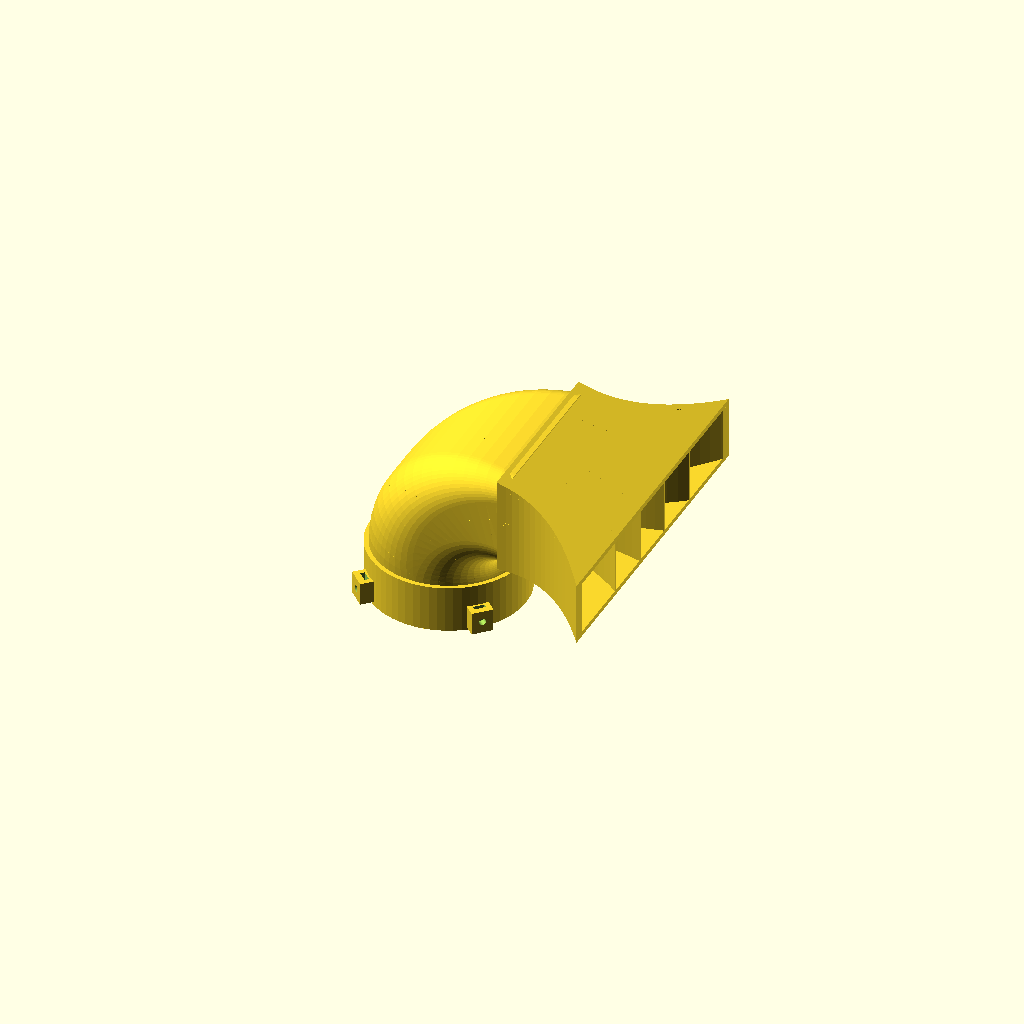
Cell 1: rendered with the file's own defaults.
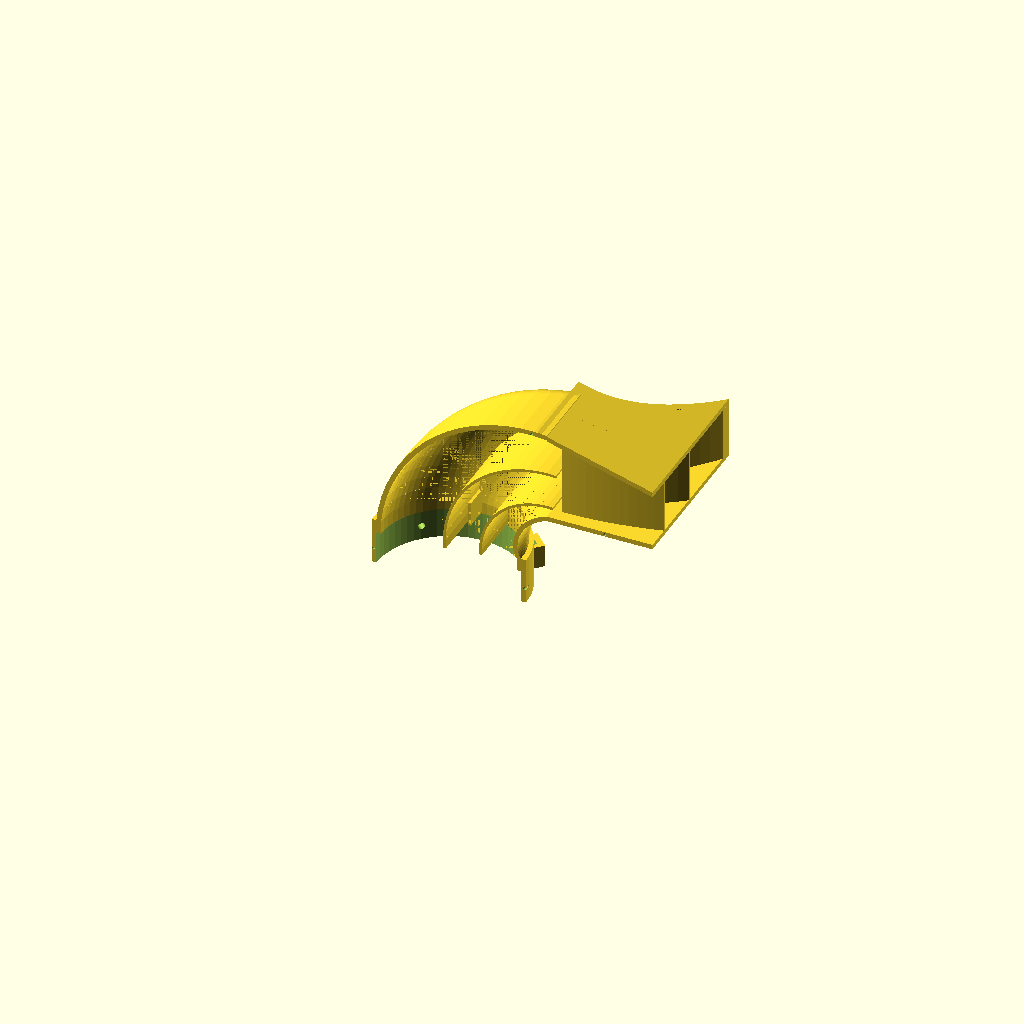
Cell 2 — show_cutaway set to true, the other parameters unchanged.
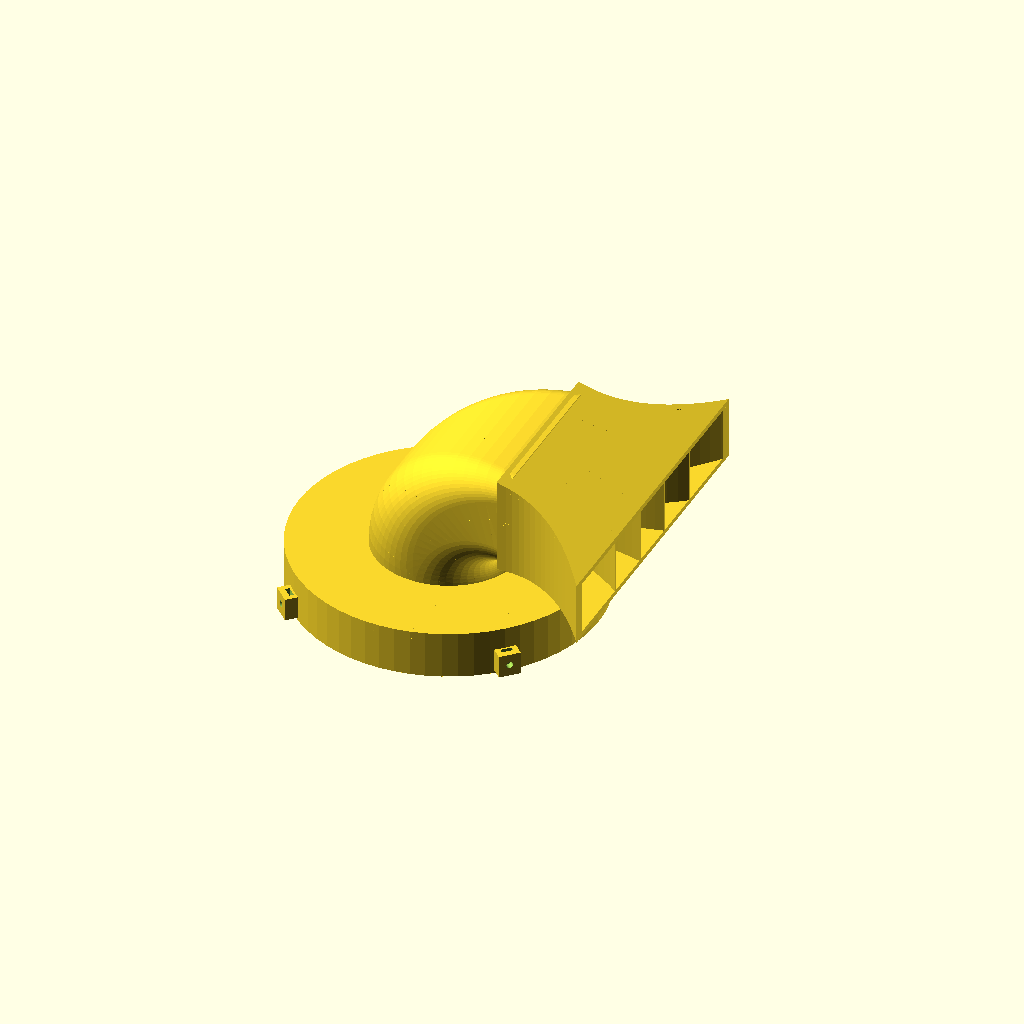
Cell 3 — NOZZLE_OD set to 192, the other parameters unchanged.
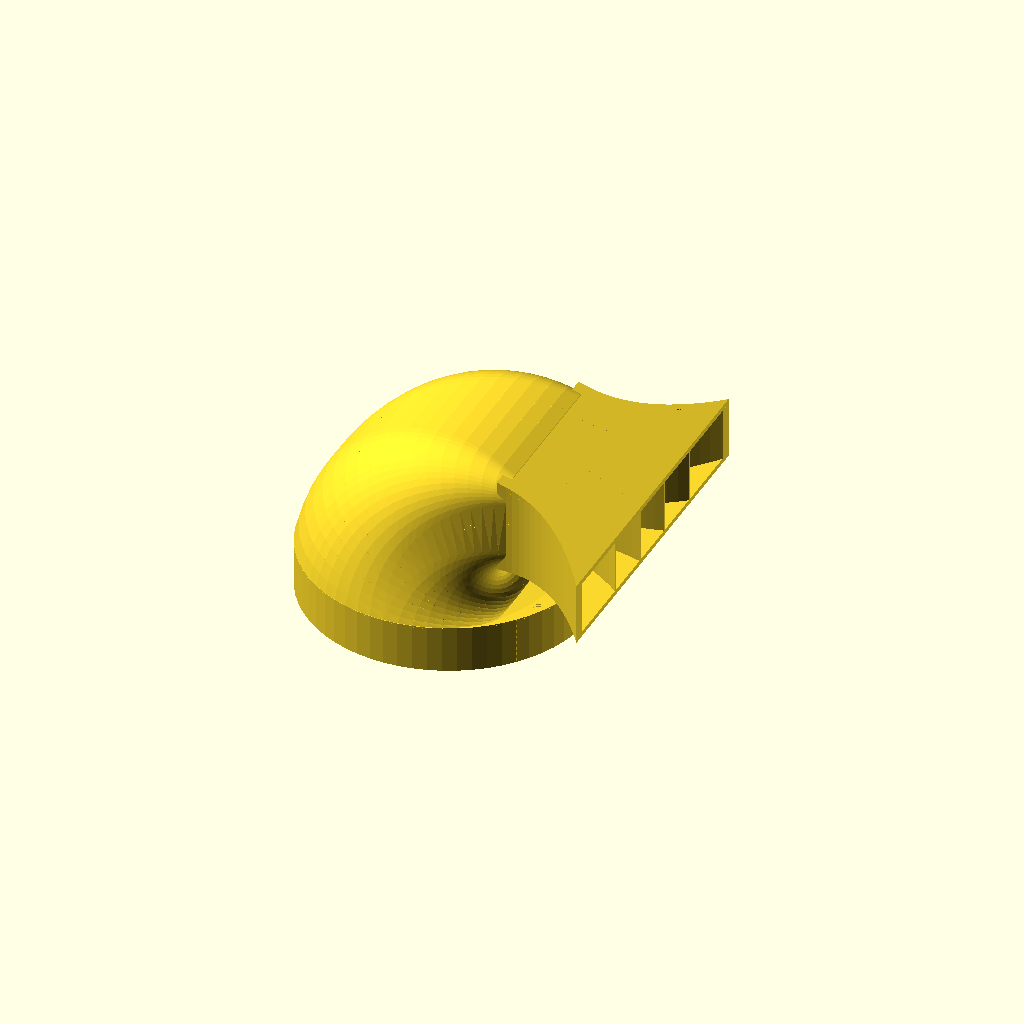
Cell 4 — NOZZLE_ID set to 180, the other parameters unchanged.
One fixed orthographic camera (rotation 55°, 0°, 25°; colour scheme Cornfield) for every cell.
OpenSCAD source file mp60_fan_shroud.scad:
// ============================================================
// MP60 90-degree quarter-fan flow shroud ("cobra fan")
// Bottom-mounted VorTech MP60, vertical discharge -> horizontal
// 90-degree-arc sheet aimed back down a peninsula tank.
//
// Fluid design intent:
//  * circular nozzle bore morphs to a wide flat rectangle THROUGH
//    the 90-degree bend (turning losses are lowest mid-morph)
//  * 2 concentric turning vanes keep flow attached on the inner wall
//  * fan section spreads the sheet across ~90 degrees of arc using
//    3 cambered splitter vanes (outer channels steered ~+/-45 deg)
//  * 3 inlet straightening fins kill propeller swirl so the fan
//    fills evenly
//  * exit area ~= 1.15x nozzle bore area -> no added back-pressure
//
// Print: 2 mirrored clamshell halves (part=1 / part=2), flat face
// down, no supports. Join with 1.75mm filament dowels + reef-safe
// CA gel. It lives underwater - it does not need to be watertight.
// Material: black PETG, 4+ perimeters.
// ============================================================

/* [Render] */
part = 0;            // 0=assembly preview, 1=half A (+Y), 2=half B (-Y)
show_cutaway = false; // assembly preview sliced open to show vanes

/* [Pump interface -- MEASURE YOUR WET SIDE FIRST] */
NOZZLE_OD = 96;      // OD of stock nozzle ring the socket slips over
NOZZLE_ID = 90;      // nozzle exit bore (sets all internal areas)
SOCKET_DEPTH = 22;   // how far the socket overlaps the nozzle

/* [Duct geometry] */
WALL     = 3.2;      // 4 perimeters @ 0.4mm
INLET_Z  = 30;       // socket + straightener zone height (bend starts here)
BEND_R   = 65;       // centerline turn radius of the elbow
DUCT_W   = 110;      // rectangle width at end of bend (horizontal, in plan)
DUCT_H   = 56;       // rectangle height at end of bend (vertical)
DUCT_CR  = 10;       // corner radius of that rectangle
FAN_LEN  = 70;       // length of the fan/diffuser section
EXIT_W   = 210;      // inner width of exit slot (arc chord)
EXIT_H   = 35;       // inner height of exit slot  <-- sheet thickness knob
                     //   25 = harder/faster sheet, more throw
                     //   45 = softer, more diffuse

/* [Vanes] */
VT = 1.8;               // vane thickness
BEND_VANE_R = [44, 68]; // turning vane radii (from bend center)
FAN_VANES = 4;          // cambered splitters (even count keeps them off the split seam)
STRAIGHTENERS = true;   // anti-swirl fins in the inlet

/* [Fasteners] */
SCREW_D  = 4.4;      // M4 nylon set screws (x4) clamp socket to nozzle
NUT_W    = 7.4;      // M4 square nut pocket width
NUT_T    = 2.8;      // M4 square nut pocket thickness
DOWEL_D  = 2.05;     // 1.75mm filament alignment dowels

$fn = 64;
EPS = 0.02;

// ---- derived ----
ZC       = INLET_Z + BEND_R;        // duct centerline height after bend
FLOOR_IN = ZC - DUCT_H/2;           // inner floor of fan (flat)
CEIL0_IN = ZC + DUCT_H/2;           // inner ceiling at fan start
CEIL1_IN = FLOOR_IN + EXIT_H;       // inner ceiling at exit
X_EXIT   = BEND_R + FAN_LEN;        // exit face plane
DWH      = (EXIT_W - DUCT_W)/2;     // half-width growth of the fan

function lerp(a, b, t) = a + (b - a) * t;

// ------------------------------------------------------------
// Bend: lofted morph, circle -> rounded rectangle, 90 degrees
// ------------------------------------------------------------
module sec2d(t, grow = 0) {
    // local X = vertical/height axis, local Y = width axis
    w = lerp(NOZZLE_ID, DUCT_W, t) + 2*grow;
    h = lerp(NOZZLE_ID, DUCT_H, t) + 2*grow;
    r = min(lerp(NOZZLE_ID/2, DUCT_CR, t) + grow, min(w, h)/2 - EPS);
    offset(r = r) square([max(h - 2*r, EPS), max(w - 2*r, EPS)], center = true);
}

module place_sec(u, grow) {
    a = 90 * u;
    translate([BEND_R - BEND_R*cos(a), 0, INLET_Z + BEND_R*sin(a)])
        rotate([0, a, 0])
            linear_extrude(EPS) sec2d(u, grow);
}

module bend_loft(grow = 0) {
    N = 18;
    for (i = [0 : N-1])
        hull() { place_sec(i/N, grow); place_sec((i+1)/N, grow); }
}

// ------------------------------------------------------------
// Fan: plan extrusion (curved walls) ^ side profile (sloped ceiling)
// ------------------------------------------------------------
module fan_plan(grow = 0, ext = 0) {
    NF = 16;
    x0 = BEND_R - 3;                     // overlap back into the bend
    pts = [for (i = [0 : NF]) let (s = i/NF)
              [x0 + 3 + (FAN_LEN + ext) * s, DUCT_W/2 + DWH*s*s + grow]];
    polygon(concat(
        [[x0 - grow, DUCT_W/2 + grow]],
        pts,
        [for (i = [NF : -1 : 0]) let (p = pts[i]) [p[0], -p[1]]],
        [[x0 - grow, -DUCT_W/2 - grow]]
    ));
}

module fan_side(grow = 0, ext = 0) {
    x0 = BEND_R - 3;
    x1 = X_EXIT + ext;
    slope_drop = (CEIL0_IN - CEIL1_IN) * ext / FAN_LEN;
    offset(delta = grow) polygon([
        [x0, FLOOR_IN], [x1, FLOOR_IN],
        [x1, CEIL1_IN - slope_drop], [x0, CEIL0_IN]
    ]);
}

module fan_solid(grow = 0, ext = 0) {
    intersection() {
        linear_extrude(height = 400, center = true, convexity = 4)
            fan_plan(grow, ext);
        translate([0, 200, 0]) rotate([90, 0, 0])
            linear_extrude(height = 400, convexity = 4)
                fan_side(grow, ext);
    }
}

// ------------------------------------------------------------
// Inlet stub + slip-over socket
// ------------------------------------------------------------
module stub_outer() {
    cylinder(d = max(NOZZLE_OD, NOZZLE_ID) + 2*WALL, h = INLET_Z + 1);
    // set-screw bosses, x4, kept off the y=0 split plane
    for (a = [45, 135, 225, 315]) rotate([0, 0, a]) boss();
}

module boss() {
    r_out = NOZZLE_OD/2 + WALL;
    translate([r_out - 1, -7, 2]) cube([9, 14, 15]);
}

module boss_cuts() {
    for (a = [45, 135, 225, 315]) rotate([0, 0, a]) {
        // radial M4 clearance through socket wall
        translate([NOZZLE_OD/2 - 3, 0, 9.5]) rotate([0, 90, 0])
            cylinder(d = SCREW_D, h = 20);
        // square-nut pocket, slot opens upward for drop-in nut
        translate([NOZZLE_OD/2 + WALL + 1.2, -NUT_W/2, 9.5 - NUT_W/2])
            cube([NUT_T, NUT_W, 30]);
    }
}

module stub_cavity() {
    translate([0, 0, -1]) cylinder(d = NOZZLE_OD, h = SOCKET_DEPTH + 1);
    cylinder(d = NOZZLE_ID, h = INLET_Z + 1);  // ledge = axial register
}

// ------------------------------------------------------------
// Vanes (built oversize, trimmed to the cavity by intersection)
// ------------------------------------------------------------
module cavity() {
    stub_cavity();
    bend_loft(0);
    fan_solid(0, ext = WALL + 1);
}

module bend_vane_2d(r) {
    intersection() {
        difference() { circle(r + VT/2); circle(r - VT/2); }
        // cavity spans direction angles 90..180 deg from bend center
        polygon([[0, 0], 300*[cos(85), sin(85)], [-300, 300],
                 300*[cos(185), sin(185)]]);
    }
}

module bend_vanes() {
    for (r = BEND_VANE_R)
        translate([BEND_R, 200, INLET_Z]) rotate([90, 0, 0])
            linear_extrude(height = 400, convexity = 4) bend_vane_2d(r);
}

module fan_vane_plan(y0, f) {
    NF = 12;
    xs = BEND_R + 6;                       // gap after the bend cascade
    len = X_EXIT - xs;
    pts = [for (i = [0 : NF]) let (s = i/NF)
              [xs + len*s, y0 + f*DWH*s*s]];
    polygon(concat(
        [for (p = pts) [p[0], p[1] + VT/2]],
        [for (i = [NF : -1 : 0]) let (p = pts[i]) [p[0], p[1] - VT/2]]
    ));
}

module fan_vanes() {
    n = FAN_VANES;
    for (k = [0 : n-1]) {
        f = (n == 1) ? 0 : -1 + 2*k/(n - 1);   // -1..+1 across the fan
        linear_extrude(height = 300, convexity = 4)
            fan_vane_plan(f * DUCT_W/4, f * 0.5);
    }
}

module straighteners() {
    if (STRAIGHTENERS)
        for (a = [90, 210, 330]) rotate([0, 0, a])
            translate([NOZZLE_ID/2 - 16, -VT/2, SOCKET_DEPTH + 1])
                cube([16, VT, INLET_Z - SOCKET_DEPTH + 8]);
}

module vanes_trimmed() {
    intersection() {
        cavity();
        union() { bend_vanes(); fan_vanes(); straighteners(); }
    }
}

// ------------------------------------------------------------
// Assembly and clamshell split
// ------------------------------------------------------------
module body() {
    union() {
        difference() {
            union() {
                stub_outer();
                bend_loft(WALL);
                fan_solid(WALL);
            }
            cavity();
            boss_cuts();
        }
        vanes_trimmed();
    }
}

module dowel_holes() {
    // 1.75mm filament dowel sockets, both halves, at y=0
    pts = [[-(NOZZLE_OD + WALL)/2 - 0.6, 10],
           [ (NOZZLE_OD + WALL)/2 + 0.6, 10],
           [BEND_R + FAN_LEN*0.55, FLOOR_IN - WALL/2],
           [BEND_R - 10, CEIL0_IN + WALL/2]];
    for (p = pts)
        translate([p[0], 0, p[1]]) rotate([90, 0, 0])
            cylinder(d = DOWEL_D, h = 9, center = true);
}

module half(sign) {
    difference() {
        intersection() {
            body();
            translate([-500, (sign > 0) ? 0 : -1000, -500]) cube(1000);
        }
        dowel_holes();
    }
}

if (part == 0) {
    if (show_cutaway) half(+1);
    else body();
} else if (part == 1) {
    rotate([90, 0, 0]) half(+1);    // flat split face on the bed
} else if (part == 2) {
    rotate([-90, 0, 0]) half(-1);
}
Customizer parameters (derived from the source; name, type, default, range or options):
part: number, default 0
show_cutaway: bool, default false
NOZZLE_OD: number, default 96
NOZZLE_ID: number, default 90
SOCKET_DEPTH: number, default 22
WALL: number, default 3.2
INLET_Z: number, default 30
BEND_R: number, default 65
DUCT_W: number, default 110
DUCT_H: number, default 56
DUCT_CR: number, default 10
FAN_LEN: number, default 70
EXIT_W: number, default 210
EXIT_H: number, default 35
VT: number, default 1.8
BEND_VANE_R: vector, default [44, 68]
FAN_VANES: number, default 4
STRAIGHTENERS: bool, default true
SCREW_D: number, default 4.4
NUT_W: number, default 7.4
NUT_T: number, default 2.8
DOWEL_D: number, default 2.05
EPS: number, default 0.02
